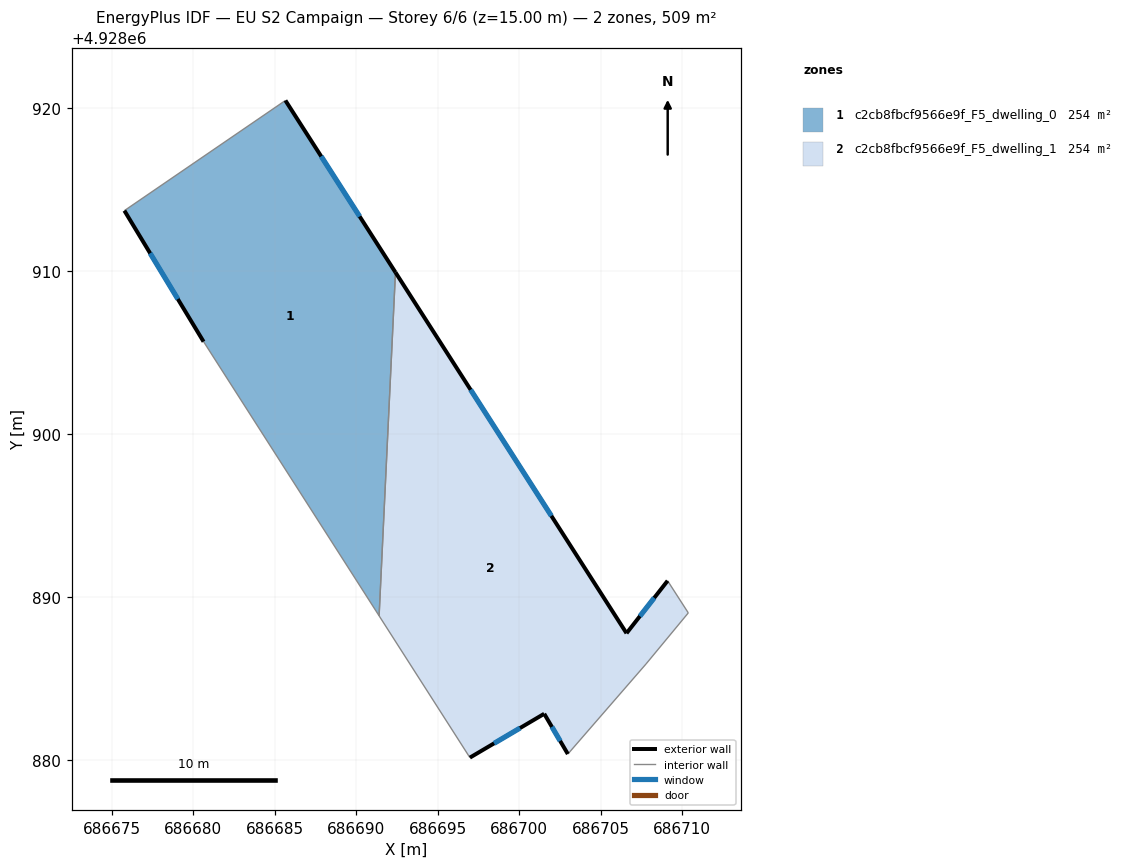
=== STOREY PLAN SPEC (per zone: floor XY polygon, exterior-wall plan segments, windows/doors) ===
zone 1: c2cb8fbcf9566e9f_F5_dwelling_0  (254.5 m²)
  floor: (686685.66, 4928920.46) (686692.42, 4928909.91) (686691.41, 4928888.84) (686680.64, 4928905.66) (686675.78, 4928913.70)
  exterior wall: (686692.42, 4928909.91) – (686685.66, 4928920.46)  [12.5 m]
    window: (686690.22, 4928913.34) – (686687.86, 4928917.03)  [4.6 m²]
  exterior wall: (686675.78, 4928913.70) – (686680.64, 4928905.66)  [9.4 m]
    window: (686677.36, 4928911.08) – (686679.06, 4928908.27)  [3.4 m²]
  interior walls: 3
zone 2: c2cb8fbcf9566e9f_F5_dwelling_1  (254.5 m²)
  floor: (686692.42, 4928909.91) (686706.59, 4928887.77) (686709.11, 4928890.99) (686710.38, 4928889.02) (686707.79, 4928885.89) (686702.99, 4928880.36) (686701.54, 4928882.83) (686696.98, 4928880.14) (686691.41, 4928888.84)
  exterior wall: (686706.59, 4928887.77) – (686692.42, 4928909.91)  [26.3 m]
    window: (686701.98, 4928894.97) – (686697.03, 4928902.71)  [9.6 m²]
  exterior wall: (686709.11, 4928890.99) – (686706.59, 4928887.77)  [4.1 m]
    window: (686708.29, 4928889.94) – (686707.41, 4928888.82)  [1.5 m²]
  exterior wall: (686701.54, 4928882.83) – (686702.99, 4928880.36)  [2.9 m]
    window: (686702.01, 4928882.02) – (686702.52, 4928881.16)  [1.1 m²]
  exterior wall: (686696.98, 4928880.14) – (686701.54, 4928882.83)  [5.3 m]
    window: (686698.46, 4928881.01) – (686700.06, 4928881.95)  [1.9 m²]
  interior walls: 5

=== DERIVED (storey summary) ===
Building: EU S2 Campaign
Storey: 6 of 6  (floor level z = 15.00 m)
Storey gross floor area: 509.0 m²
Zones on this storey: 2
  - c2cb8fbcf9566e9f_F5_dwelling_0: floor 254.5 m²; exterior wall 21.9 m (65.8 m²); 2 window(s) 8.0 m²; WWR 12.2%
  - c2cb8fbcf9566e9f_F5_dwelling_1: floor 254.5 m²; exterior wall 38.5 m (115.6 m²); 4 window(s) 14.1 m²; WWR 12.2%
Zone adjacency (shared interzone walls):
  - c2cb8fbcf9566e9f_F5_dwelling_0 ↔ c2cb8fbcf9566e9f_F5_dwelling_1